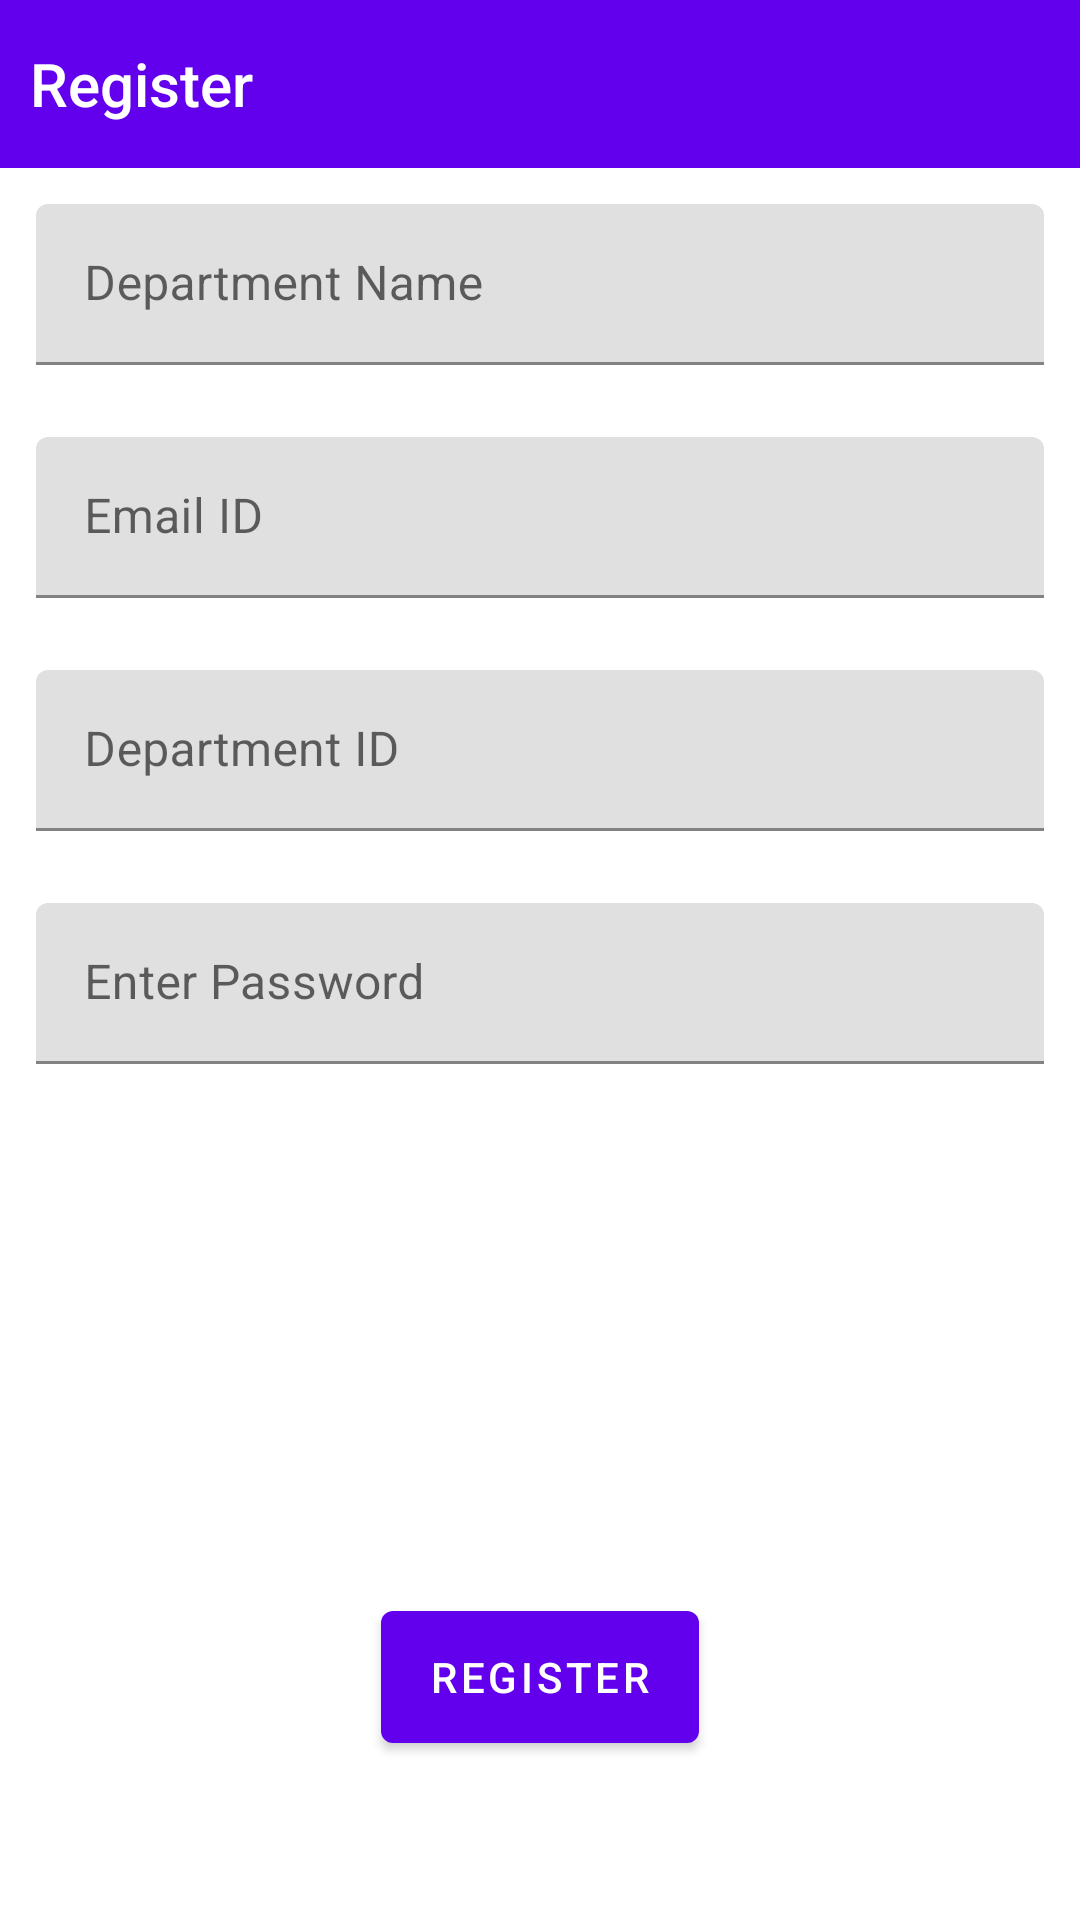

Produce the Android XML layout that renders to this screen, including the resource entries it uses.
<!-- AndroidManifest.xml: application theme AppTheme -->
<!-- res/layout/activity_register.xml -->
<?xml version="1.0" encoding="utf-8"?>
<LinearLayout xmlns:android="http://schemas.android.com/apk/res/android"
    android:layout_width="match_parent"
    android:layout_height="match_parent"
    android:weightSum="100"
    android:orientation="vertical">

    <com.google.android.material.appbar.AppBarLayout
        android:layout_width="match_parent"
        android:layout_height="?actionBarSize">

        <LinearLayout
            android:layout_width="wrap_content"
            android:layout_height="match_parent">

            <TextView
                android:layout_width="wrap_content"
                android:layout_height="wrap_content"
                android:text="Register"
                android:layout_gravity="center_vertical"
                android:layout_marginStart="10dp"
                style="@style/TextAppearance.AppCompat.Widget.ActionBar.Title"
                android:textColor="@color/white" />

        </LinearLayout>

    </com.google.android.material.appbar.AppBarLayout>


    <ScrollView
        android:layout_width="match_parent"
        android:layout_height="0dp"
        android:layout_weight="90">

        <LinearLayout
            android:layout_width="match_parent"
            android:layout_height="wrap_content"
            android:orientation="vertical">

            <com.google.android.material.textfield.TextInputLayout
                android:id="@+id/departmentName"
                android:layout_width="match_parent"
                android:layout_height="wrap_content"
                android:layout_margin="12dp"
                style="@style/Widget.MaterialComponents.TextInputLayout.FilledBox.Dense">

                <com.google.android.material.textfield.TextInputEditText
                    android:layout_width="match_parent"
                    android:layout_height="match_parent"
                    android:id="@+id/txtDepartmentName"
                    android:hint="@string/prompt_department_name"
                    android:inputType="text"
                    android:selectAllOnFocus="true" />


            </com.google.android.material.textfield.TextInputLayout>

            <com.google.android.material.textfield.TextInputLayout
                android:id="@+id/email"
                android:layout_width="match_parent"
                android:layout_height="wrap_content"
                android:layout_margin="12dp"
                style="@style/Widget.MaterialComponents.TextInputLayout.FilledBox.Dense">

                <com.google.android.material.textfield.TextInputEditText
                    android:layout_width="match_parent"
                    android:layout_height="match_parent"
                    android:id="@+id/txtEmail"
                    android:hint="@string/prompt_email_id"
                    android:inputType="textEmailAddress"
                    android:selectAllOnFocus="true" />


            </com.google.android.material.textfield.TextInputLayout>

            <com.google.android.material.textfield.TextInputLayout
                android:id="@+id/departmentID"
                android:layout_width="match_parent"
                android:layout_height="wrap_content"
                android:layout_margin="12dp"
                style="@style/Widget.MaterialComponents.TextInputLayout.FilledBox.Dense">

                <com.google.android.material.textfield.TextInputEditText
                    android:layout_width="match_parent"
                    android:layout_height="match_parent"
                    android:id="@+id/txtDepartmentId"
                    android:maxLength="4"
                    android:hint="@string/prompt_department_id"
                    android:inputType="text"
                    android:selectAllOnFocus="true" />

            </com.google.android.material.textfield.TextInputLayout>

            <com.google.android.material.textfield.TextInputLayout
                android:id="@+id/password"
                android:layout_width="match_parent"
                android:layout_height="wrap_content"
                android:layout_margin="12dp"
                style="@style/Widget.MaterialComponents.TextInputLayout.FilledBox.Dense">

                <com.google.android.material.textfield.TextInputEditText
                    android:layout_width="match_parent"
                    android:layout_height="match_parent"
                    android:id="@+id/txtPassword"
                    android:hint="@string/prompt_password"
                    android:inputType="textPassword"
                    android:selectAllOnFocus="true" />

            </com.google.android.material.textfield.TextInputLayout>

        </LinearLayout>


    </ScrollView>

    <LinearLayout
        android:layout_width="match_parent"
        android:layout_height="?actionBarSize"
        android:orientation="horizontal"
        android:gravity="center_horizontal">

        <com.google.android.material.button.MaterialButton
            android:id="@+id/register"
            android:layout_width="wrap_content"
            android:layout_height="match_parent"
            android:text="@string/action_register"
            android:layout_gravity="center_horizontal" />

        <ProgressBar
            android:id="@+id/progressBar"
            android:layout_width="wrap_content"
            android:layout_height="wrap_content"
            android:layout_marginStart="10dp"
            android:visibility="gone"
            android:layout_gravity="center_vertical" />
    </LinearLayout>

</LinearLayout>
<!-- resources referenced by this layout -->
<resources>
  <color name="white">#fff</color>
  <string name="action_register">Register</string>
  <string name="prompt_department_id">Department ID</string>
  <string name="prompt_department_name">Department Name</string>
  <string name="prompt_email_id">Email ID</string>
  <string name="prompt_password">Enter Password</string>
  <style name="AppTheme" parent="Theme.MaterialComponents.Light.NoActionBar">
          <item name="colorPrimary">@color/colorPrimary</item>--&gt;
          <item name="colorPrimaryDark">@color/colorPrimaryDark</item>
          <item name="colorAccent">@color/colorAccent</item>
      </style>
  <color name="colorPrimary">#6200EE</color>
  <color name="colorPrimaryDark">#3700B3</color>
  <color name="colorAccent">#03DAC5</color>
</resources>
